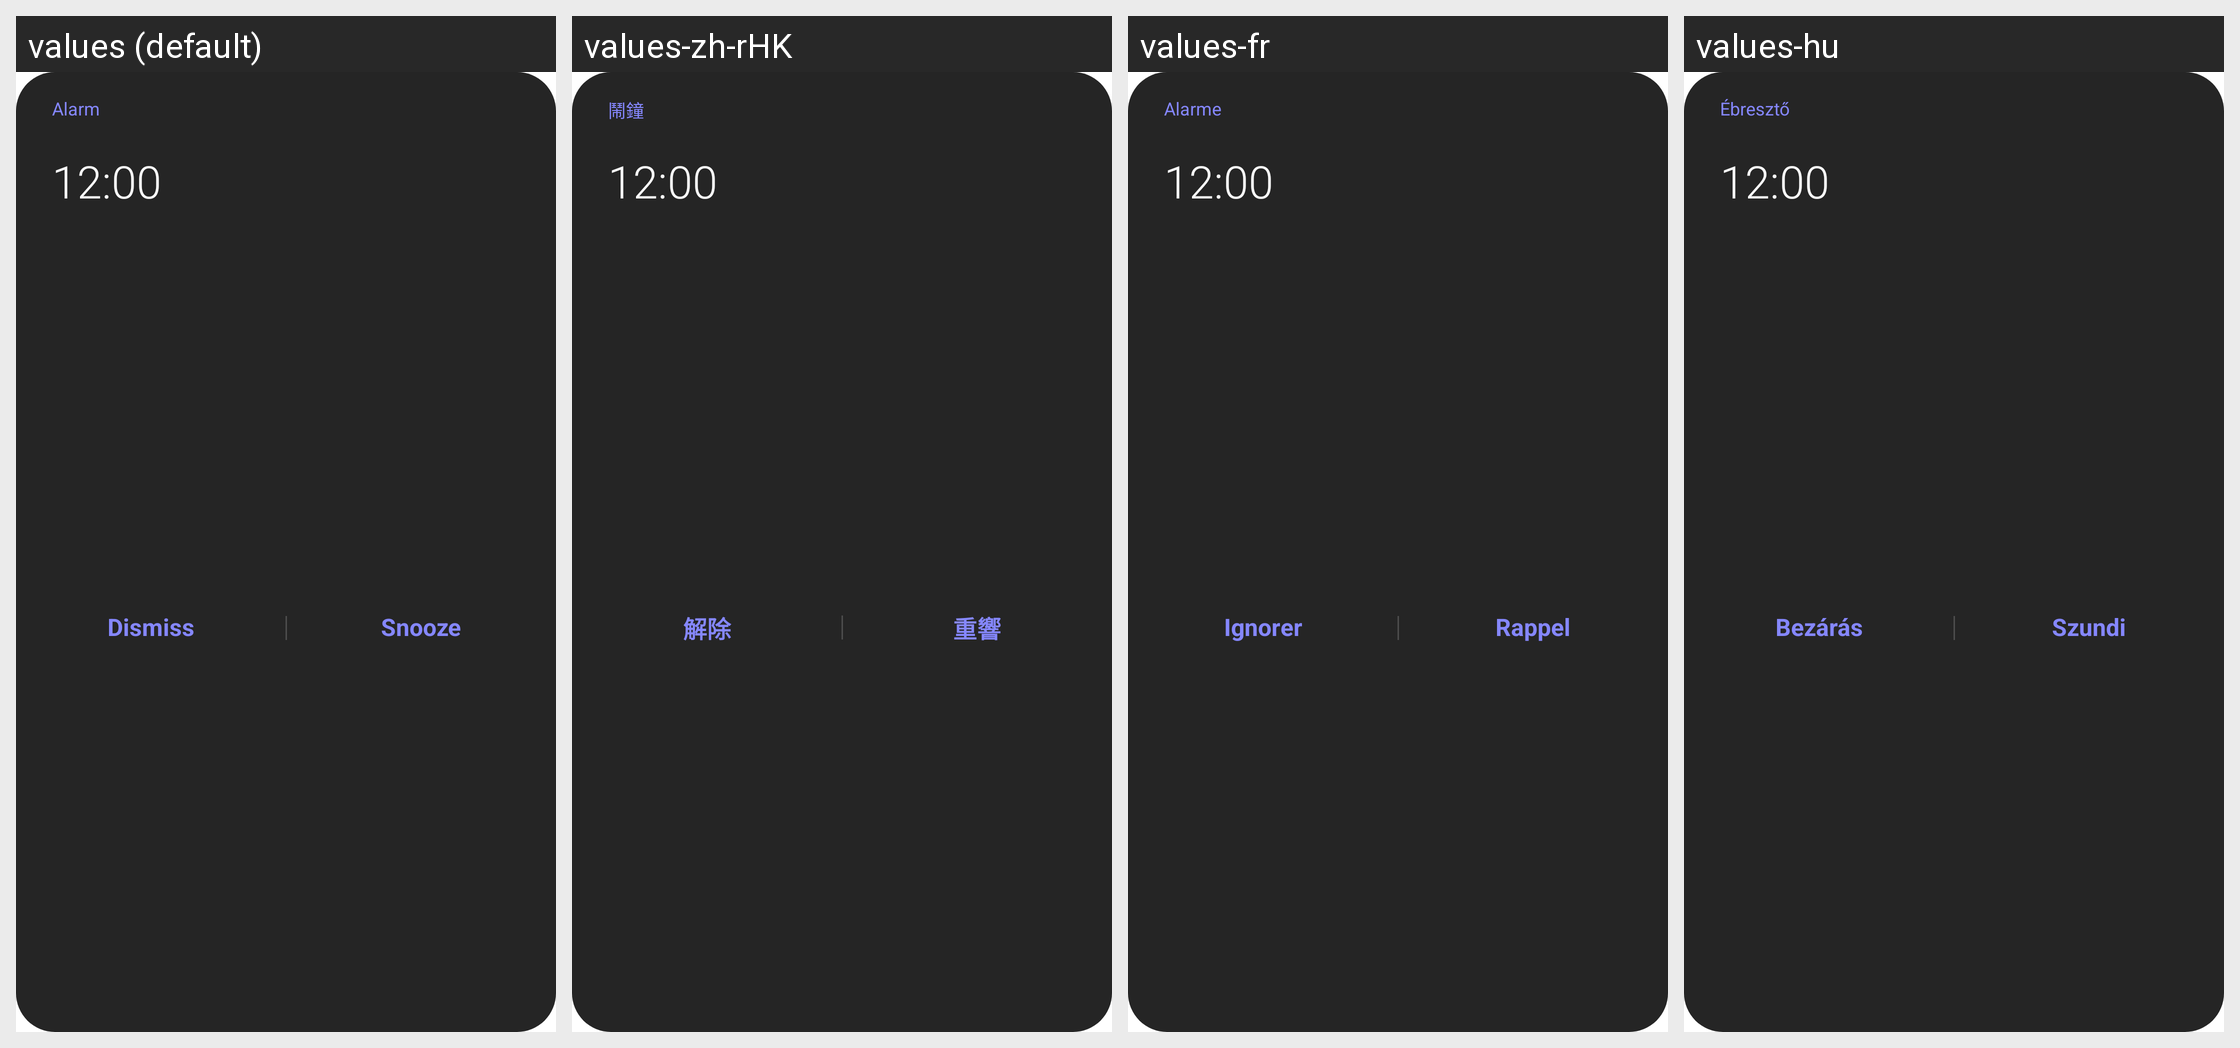

Translations of the strings shown on this Android screen, per locale in the grid:
Android screen res/layout/alarm_alert_popup_view.xml rendered under 4 locales, left to right: values (default), values-zh-rHK, values-fr, values-hu. Device: Nexus 5 (rendered at 1080×1920; each locale shown at half size, 540×960, under a caption strip naming it); theme Theme.MaterialComponents.DayNight.NoActionBar.
Other locales in the repository, not shown: values-ar, values-as, values-az-rAZ, values-be-rBY, values-bg, values-bn-rBD, values-bn-rIN, values-bo, values-bs, values-bs-rBA, values-ca, values-cs, values-da, values-de, values-el, values-en, values-en-rCA, values-en-rPH, values-en-rUS, values-en-rZG, values-es-rES, values-es-rUS, values-et-rEE, values-eu-rES, values-fa, values-fi, values-fr-rCA, values-ga, values-gl, values-gl-rES, values-gu-rIN, values-hi, values-hr, values-hy-rAM, values-in, values-is-rIS, values-it, values-iw, values-ja, values-ka-rGE, values-kk-rKZ, values-km-rKH, values-kn-rIN, values-ko, values-ky-rKG, values-lo-rLA, values-lt, values-lv, values-mk-rMK, values-ml-rIN, values-mn-rMN, values-mr-rIN, values-ms-rMY, values-my-rMM, values-my-rZG, values-nb, values-ne, values-ne-rNP, values-nl, values-or, values-pa-rIN, values-pl, values-pl-rSP, values-pt-rBR, values-pt-rPT, values-ro, values-ru, values-si, values-si-rLK, values-sk, values-sl, values-sq-rAL, values-sr, values-sv, values-ta-rIN, values-te-rIN, values-tg, values-th, values-tk, values-tl, values-tr, values-ug-rCN, values-uk, values-ur-rPK, values-uz-rUZ, values-vi, values-zh-rCN, values-zh-rTW.
Strings drawn on this screen, with the default value and each locale's value (text and hints the layout hard-codes, and strings that could not be matched under every locale, appear in the picture but are not listed):

alarm
  values: Alarm
  values-zh-rHK: 鬧鐘
  values-fr: Alarme
  values-hu: Ébresztő

dismiss
  values: Dismiss
  values-zh-rHK: 解除
  values-fr: Ignorer
  values-hu: Bezárás

snooze
  values: Snooze
  values-zh-rHK: 重響
  values-fr: Rappel
  values-hu: Szundi
